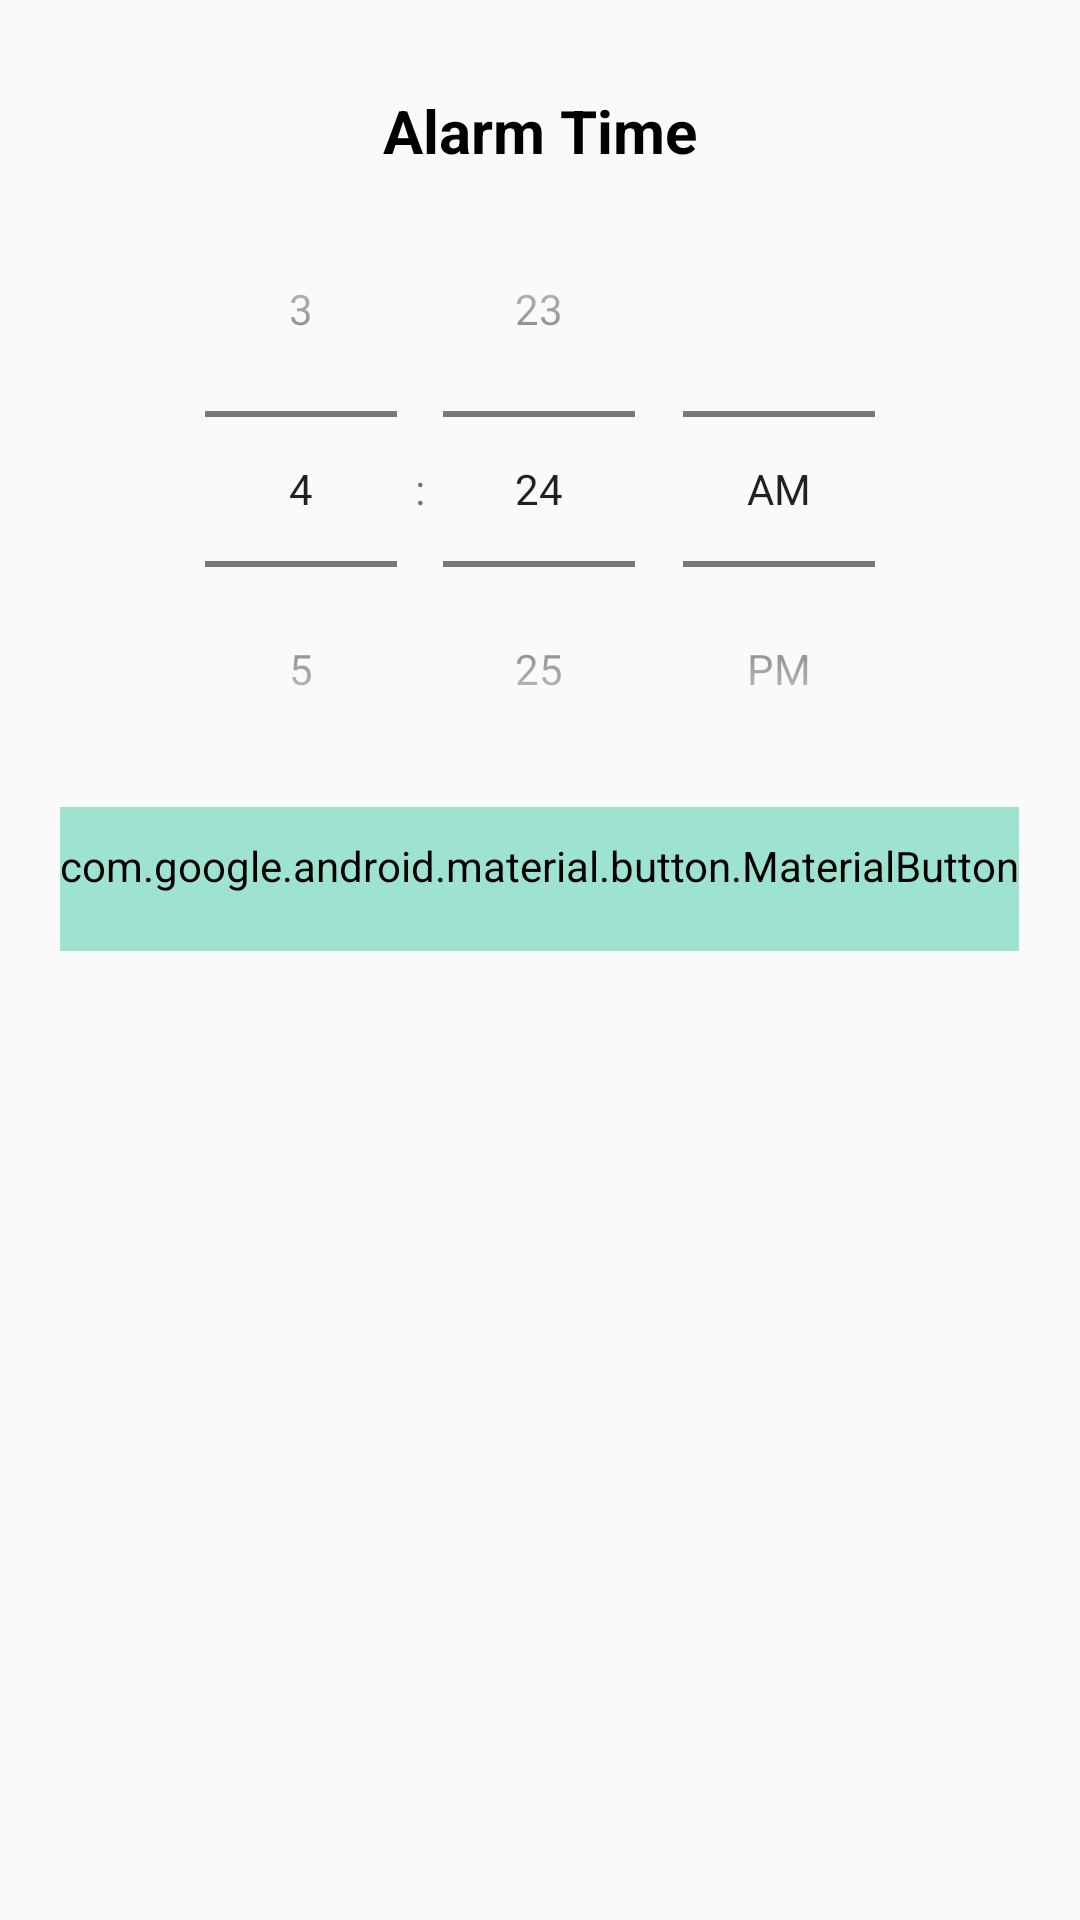

This screen was rendered from an Android layout file. Write that file and the resources it references.
<!-- AndroidManifest.xml: application theme AppTheme -->
<!-- res/layout/activity_frm_set_alarm.xml -->
<?xml version="1.0" encoding="utf-8"?>
<LinearLayout xmlns:android="http://schemas.android.com/apk/res/android"
    xmlns:tools="http://schemas.android.com/tools"
    xmlns:app="http://schemas.android.com/apk/res-auto"
    android:orientation="vertical"
    android:layout_width="match_parent"
    android:layout_height="match_parent"
    android:paddingLeft="@dimen/activity_horizontal_margin"
    android:paddingRight="@dimen/activity_horizontal_margin"
    android:paddingTop="30dp"
    android:paddingBottom="@dimen/activity_vertical_margin"
    tools:context=".FrmSetAlarm">
    <TextView
        android:gravity="center_horizontal"
        android:textColor="@color/black"
        android:textStyle="bold"
        android:textSize="20sp"
        android:text="Alarm Time"
        android:layout_width="match_parent"
        android:layout_height="wrap_content"/>



   
    <TimePicker
        android:layout_gravity="center_horizontal"
        android:timePickerMode="spinner"
        android:layout_width="wrap_content"
        android:layout_height="wrap_content"
        android:id="@+id/alarmTimePicker"
        android:layout_alignParentTop="true"
        android:layout_centerHorizontal="true" />
    <com.google.android.material.button.MaterialButton
       android:id="@+id/btn_add"
        android:layout_gravity="center_horizontal"
        style="@style/Widget.AppCompat.Button.Borderless"
        android:backgroundTint="@color/colorPrimary"
        android:textColor="@color/white"
        app:cornerRadius="5dp"
        android:text="Add"
        android:layout_width="wrap_content"
        android:layout_height="wrap_content"/>

    <androidx.recyclerview.widget.RecyclerView
        tools:listitem="@layout/toggle_alarm_list_layout"
       android:id="@+id/rv_alarm_time_add_data"
        android:layout_gravity="center_horizontal"
        android:layout_width="match_parent"
        android:layout_height="match_parent"/>
</LinearLayout>
<!-- res/layout/toggle_alarm_list_layout.xml (included above) -->
<?xml version="1.0" encoding="utf-8"?>
<com.google.android.material.card.MaterialCardView xmlns:android="http://schemas.android.com/apk/res/android"
    xmlns:app="http://schemas.android.com/apk/res-auto"
    android:layout_marginLeft="10dp"
    android:layout_marginRight="10dp"
    android:layout_marginTop="10dp"
    app:strokeColor="@color/md_grey_200"
    android:elevation="5dp"
    app:cardCornerRadius="5dp"
    android:layout_width="match_parent"
    android:layout_height="wrap_content">
    <LinearLayout
        android:layout_marginTop="10dp"
        android:layout_marginBottom="10dp"
        android:orientation="horizontal"
        android:layout_width="match_parent"
        android:layout_height="wrap_content">

        <TextView
           android:gravity="center"
            android:id="@+id/tv_time_data"
            android:textSize="15sp"
            android:layout_weight="1"
            android:layout_width="0dp"
            android:layout_height="match_parent"/>

        <androidx.appcompat.widget.SwitchCompat
            android:layout_gravity="center"
            android:id="@+id/toggle_on_off"
            android:layout_weight="1"
            android:layout_width="0dp"
            android:layout_height="wrap_content"/>

    </LinearLayout>
</com.google.android.material.card.MaterialCardView>
<!-- resources referenced by this layout -->
<resources>
  <color name="black">#000000</color>
  <color name="colorPrimary">#9de3d0</color>
  <color name="md_grey_200">#EEEEEE</color>
  <color name="white">#ffffff</color>
  <dimen name="activity_horizontal_margin">5dp</dimen>
  <dimen name="activity_vertical_margin">10dp</dimen>
  <style name="AppTheme" parent="Theme.AppCompat.Light.NoActionBar">
          
          <item name="colorPrimary">@color/colorPrimary</item>
          <item name="colorPrimaryDark">@color/colorPrimaryDark</item>
          <item name="colorAccent">@color/colorAccent</item>
      </style>
  <color name="colorPrimaryDark">#05dfd7</color>
  <color name="colorAccent">#9de3d0</color>
</resources>
